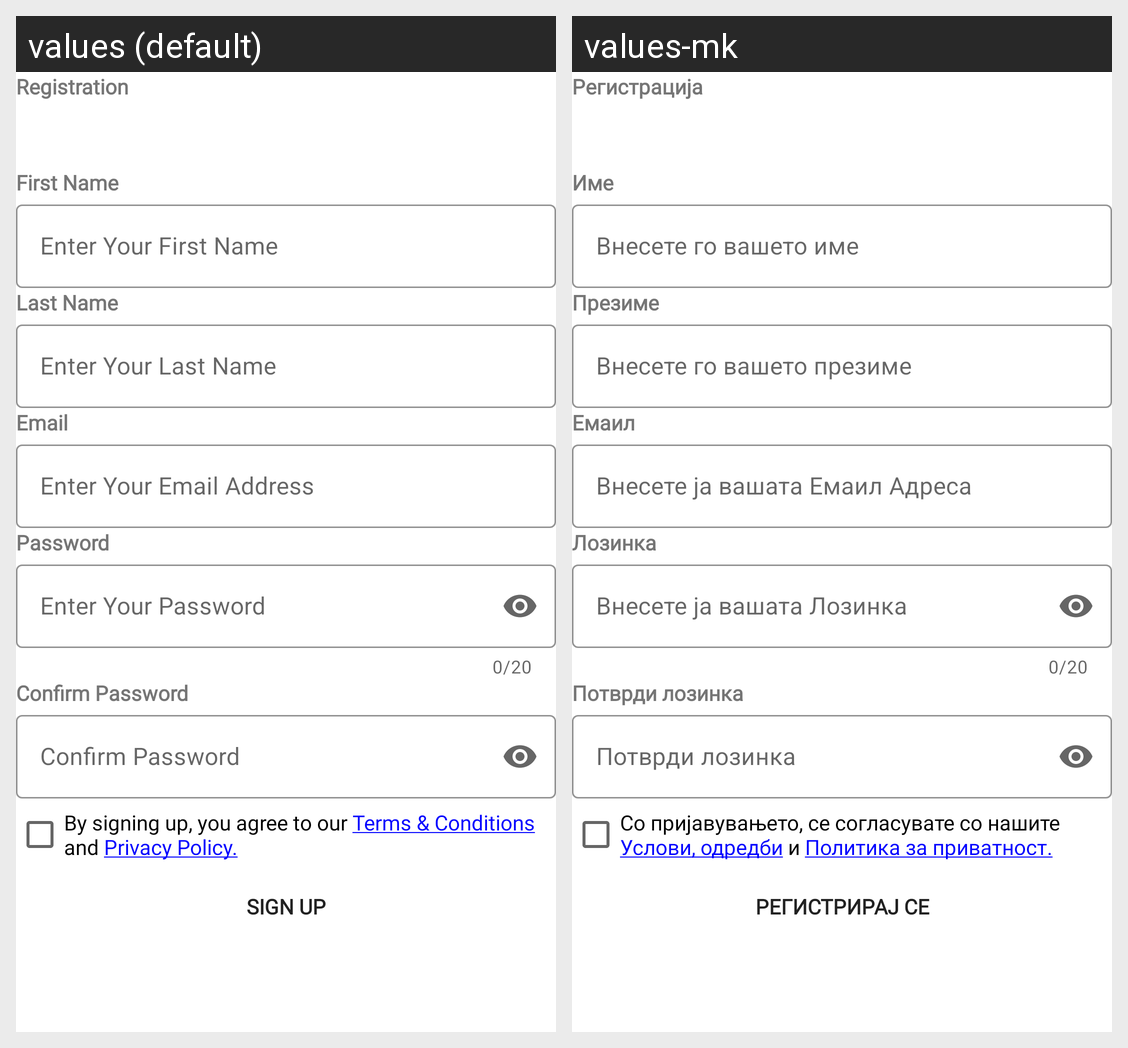

Here is an Android app screen in its default locale and in the app's own translations. Write out the translated-string differences for the strings that appear on this screen.
Android screen res/layout/activity_register.xml rendered under 2 locales, left to right: values (default), values-mk. Device: Nexus 5 (rendered at 1080×1920; each locale shown at half size, 540×960, under a caption strip naming it); theme AppTheme.
Strings drawn on this screen, with the default value and each locale's value (text and hints the layout hard-codes, and strings that could not be matched under every locale, appear in the picture but are not listed):

registration
  values: Registration
  values-mk: Регистрација

first_name
  values: First Name
  values-mk: Име

enter_your_first_name
  values: Enter Your First Name
  values-mk: Внесете го вашето име

last_name
  values: Last Name
  values-mk: Презиме

enter_your_last_name
  values: Enter Your Last Name
  values-mk: Внесете го вашето презиме

email
  values: Email
  values-mk: Емаил

enter_your_email_address
  values: Enter Your Email Address
  values-mk: Внесете ја вашата Емаил Адреса

password
  values: Password
  values-mk: Лозинка

enter_your_password
  values: Enter Your Password
  values-mk: Внесете ја вашата Лозинка

confirm_password
  values: Confirm Password
  values-mk: Потврди лозинка

register_privacy_policy
  values: By signing up, you agree to our Terms & Conditions and Privacy Policy.
  values-mk: Со пријавувањето, се согласувате со нашите Услови, одредби и Политика за приватност.

sign_up
  values: Sign Up
  values-mk: Регистрирај се
